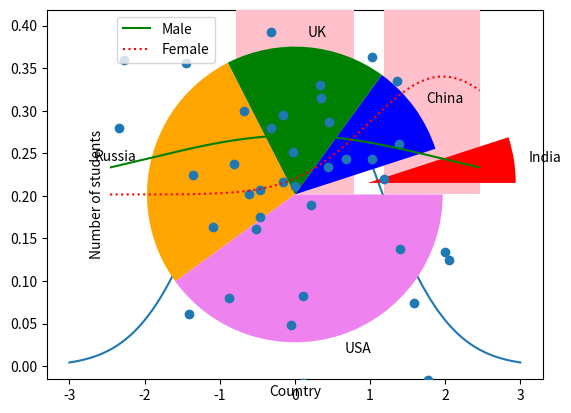

Source code (Python):
from scipy.stats import norm
import numpy as np 
import matplotlib.pyplot as plt 

#gaussian/normal probability distribution function
x = np.arange(-3.0, 3.0, 0.001)
plt.plot(x, norm.pdf(x))
plt.show()

# multiple graphs with labels, legend, color, axes, grids

axes = plt.axes()
axes.set_xlabel("CGPA")
axes.set_ylabel("Probability")
axes.grid()
axes.set_ylim([0,1])
axes.set_xlim([-5.0,5.0])
axes.set_xticks([-3,-2,-1,0,1,2,3])
axes.set_yticks([0.5,0.75,1])
x = np.arange(-3.0, 3.0, 0.001)
y = np.arange(-3.0, 3.0, 0.001)
plt.plot(x, norm.pdf(x),'g-')
plt.plot(y, norm.pdf(y ,1,0.5), 'r:')
plt.legend(["class1", "class2"], loc =4)
plt.show()

#bar chart

plt.xlabel("Country")
plt.ylabel("Number of students")
countries = ['India', 'China', 'UK', 'Russia', 'USA']
male_values = [10,20,35,55,80]
female_values = [5,15,15,35,50]
plt.bar(range(0,5), male_values, color = 'blue')
plt.bar(range(0,5), female_values, color = 'pink')
plt.legend(['Male', 'Female'], loc =2)
plt.xticks(range(0,5), countries)
plt.show()

#pie chart
countries = ['India', 'China', 'UK', 'Russia', 'USA']
values = [10,20,35,55,80]
explode = [0.5,0,0,0,0]
colors = ['r', 'b', 'g', 'orange', 'violet']
plt.pie(values, colors = colors, labels = countries, explode = explode)
plt.show()

#scatter plot

x = np.random.randn(50)
y = np.random.randn(50)
plt.scatter(x,y)
plt.show()
